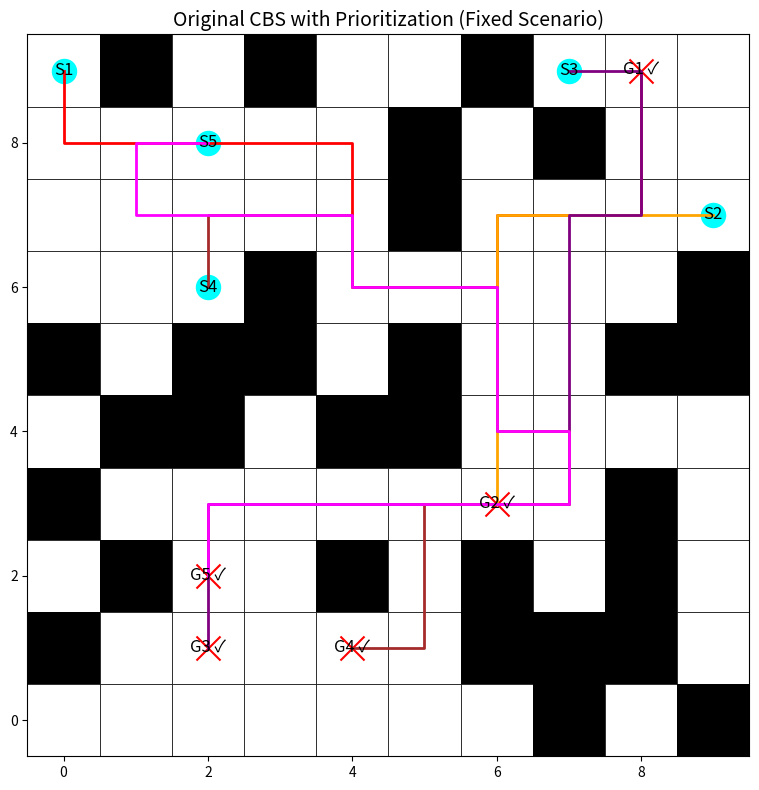

Source code (Python):
import heapq
import time
import matplotlib.pyplot as plt
import matplotlib.patches as patches

# -------------------- Global Parameters --------------------
GRID_SIZE = 10

# Global agent colors for consistent visualization
AGENT_COLORS = ["red", "orange", "purple", "brown", "magenta",
                "cyan", "blue", "green", "olive", "navy",
                "lime", "teal", "gold", "silver", "maroon",
                "indigo", "violet", "chartreuse", "coral", "turquoise",
                "chocolate", "salmon", "plum", "orchid", "skyblue",
                "khaki", "sienna", "peru", "slateblue", "pink"]

# UI Constants
START_MARKER_SIZE = 300
GOAL_MARKER_SIZE = 300
LABEL_FONT_SIZE = 12
TITLE_FONT_SIZE = 14  # Title font size for each plot
PATH_LINE_WIDTH = 2

# Global counter to track low-level A* search calls
A_STAR_CALLS_ORIGINAL = 0

# -------------------- Basic Functions --------------------
def heuristic(pos, goal):
    """Manhattan distance heuristic (used in Original CBS)."""
    return abs(pos[0] - goal[0]) + abs(pos[1] - goal[1])

def get_neighbors(position):
    """Return valid neighbors (up, down, left, right)."""
    directions = [(-1, 0), (1, 0), (0, -1), (0, 1)]
    return [(position[0] + dx, position[1] + dy)
            for dx, dy in directions
            if 0 <= position[0] + dx < GRID_SIZE and 0 <= position[1] + dy < GRID_SIZE]

def reconstruct_path(came_from, current):
    """Reconstruct the path from A*."""
    path = []
    while current in came_from:
        path.append(current)
        current = came_from[current]
    path.append(current)
    return path[::-1]

def detect_conflicts(paths):
    """
    Detect the first conflict among agents.
    Returns (agent1, agent2, position, time) or None if no conflict exists.
    """
    max_time = max(len(p) for p in paths) if paths else 0
    for t in range(max_time):
        pos_dict = {}
        for i, path in enumerate(paths):
            if t < len(path):
                pos = path[t]
                if pos in pos_dict:
                    return (pos_dict[pos], i, pos, t)
                pos_dict[pos] = i
    return None

def build_conflict_avoidance_table(paths):
    """
    Build a Conflict Avoidance Table (CAT): dict mapping time_step -> set of positions.
    """
    cat = {}
    if not paths:
        return cat
    max_len = max(len(p) for p in paths)
    for t in range(max_len):
        cat[t] = set()
        for path in paths:
            if t < len(path):
                cat[t].add(path[t])
    return cat

# -------------------- ORIGINAL CBS WITH CAT in A* --------------------
def a_star(start, goal, obstacles, constraints, cat=None):
    """
    A* algorithm with constraints and an optional Conflict Avoidance Table.
    If a conflict (i.e. collision) is predicted at a time step (from the CAT),
    a penalty is added to the cost.
    """
    global A_STAR_CALLS_ORIGINAL
    A_STAR_CALLS_ORIGINAL += 1

    open_list = []
    closed_set = set()
    came_from = {}
    g_cost = {start: 0}

    # Starting penalty: if CAT is provided and a collision is predicted at time 0.
    start_penalty = 0
    if cat is not None and 0 in cat and start in cat[0]:
        start_penalty = 2

    f_cost = {start: g_cost[start] + start_penalty + heuristic(start, goal)}
    heapq.heappush(open_list, (f_cost[start], start))

    while open_list:
        _, current = heapq.heappop(open_list)
        if current == goal:
            return reconstruct_path(came_from, current)
        closed_set.add(current)
        for neighbor in get_neighbors(current):
            if neighbor in closed_set or neighbor in obstacles:
                continue
            # Check if the neighbor violates any constraint (position, time)
            if any((neighbor == pos and (g_cost[current] + 1) == t) for (pos, t) in constraints):
                continue
            next_g = g_cost[current] + 1
            penalty = 0
            if cat is not None:
                # If the CAT shows a collision at the next time step, add a penalty.
                if next_g in cat and neighbor in cat[next_g]:
                    penalty = 2
            new_cost = next_g + penalty
            tentative = new_cost
            if neighbor not in g_cost or tentative < g_cost[neighbor]:
                came_from[neighbor] = current
                g_cost[neighbor] = tentative
                f = tentative + heuristic(neighbor, goal)
                heapq.heappush(open_list, (f, neighbor))
    return []  # No path found

def compute_paths_orig(starts, goals, obstacles, constraints):
    """Compute paths for all agents given per-agent constraints."""
    paths = []
    for i in range(len(starts)):
        # For the initial planning, we have no other paths—pass an empty CAT.
        cat = build_conflict_avoidance_table([])
        paths.append(a_star(starts[i], goals[i], obstacles, constraints[i], cat=cat))
    return paths

class CBSNode:
    """A node in the CBS constraint tree for Original CBS."""
    __slots__ = ["constraints", "paths", "cost"]

    def __init__(self, constraints, paths):
        self.constraints = constraints  # dict: agent -> list of (pos, time)
        self.paths = paths
        self.cost = sum(len(p) for p in paths)

    def __lt__(self, other):
        return self.cost < other.cost

def cbs_original(starts, goals, obstacles):
    """
    Original CBS (branching) implementation with Conflict Avoidance Table (CAT)
    integrated into the low-level A* and with prioritization for favored agents.
    """
    root_constraints = {i: [] for i in range(len(starts))}
    root_paths = compute_paths_orig(starts, goals, obstacles, root_constraints)
    root_node = CBSNode(root_constraints, root_paths)
    open_list = []
    heapq.heappush(open_list, root_node)
    conflict_resolution_steps = 0
    start_time = time.time()
    last_update = time.time()

    while open_list:
        node = heapq.heappop(open_list)
        conflict = detect_conflicts(node.paths)
        if conflict is None:
            total_time = time.time() - start_time
            print(f"\n[Original CBS] Finished: Total time: {total_time:.5f}s, Conflicts resolved: {conflict_resolution_steps}")
            return node.paths, conflict_resolution_steps, total_time
        conflict_resolution_steps += 1
        if time.time() - last_update >= 1:
            elapsed = time.time() - start_time
            print(f"[Original CBS] Running... Elapsed: {elapsed:.2f}s, Conflicts resolved: {conflict_resolution_steps}")
            last_update = time.time()
        agent1, agent2, pos, t = conflict

        # --- Prioritize for Favored Agents ---
        # Use the Manhattan distance from the conflict position to each agent's goal.
        if heuristic(pos, goals[agent1]) <= heuristic(pos, goals[agent2]):
            favored_agent, other_agent = agent1, agent2
        else:
            favored_agent, other_agent = agent2, agent1

        # --- Branch for the non-favored (other) agent ---
        child_constraints1 = {a: list(c) for a, c in node.constraints.items()}
        child_constraints1[other_agent].append((pos, t))
        child_paths1 = list(node.paths)
        # Build a CAT for the non-favored agent using the paths of all other agents.
        other_paths1 = [node.paths[i] for i in range(len(node.paths)) if i != other_agent]
        cat1 = build_conflict_avoidance_table(other_paths1)
        new_path1 = a_star(starts[other_agent], goals[other_agent], obstacles, child_constraints1[other_agent], cat=cat1)
        if new_path1:
            child_paths1[other_agent] = new_path1
            heapq.heappush(open_list, CBSNode(child_constraints1, child_paths1))

        # --- Branch for the favored agent ---
        child_constraints2 = {a: list(c) for a, c in node.constraints.items()}
        child_constraints2[favored_agent].append((pos, t))
        child_paths2 = list(node.paths)
        # Build a CAT for the favored agent using the paths of all other agents.
        other_paths2 = [node.paths[i] for i in range(len(node.paths)) if i != favored_agent]
        cat2 = build_conflict_avoidance_table(other_paths2)
        new_path2 = a_star(starts[favored_agent], goals[favored_agent], obstacles, child_constraints2[favored_agent], cat=cat2)
        if new_path2:
            child_paths2[favored_agent] = new_path2
            heapq.heappush(open_list, CBSNode(child_constraints2, child_paths2))
    total_time = time.time() - start_time
    print(f"\n[Original CBS] Finished: Total time: {total_time:.2f}s, Conflicts resolved: {conflict_resolution_steps}")
    return [], conflict_resolution_steps, total_time

# -------------------- Visualization --------------------
def visualize_solution_orig(ax, starts, goals, obstacles, solution, title="Original CBS with CAT"):
    """
    Draw the Original CBS solution on the provided Axes.
    """
    ax.set_xlim(-0.5, GRID_SIZE - 0.5)
    ax.set_ylim(-0.5, GRID_SIZE - 0.5)
    ax.set_aspect("equal")
    ax.set_title(title, fontsize=TITLE_FONT_SIZE)
    for x in range(GRID_SIZE):
        for y in range(GRID_SIZE):
            rect = patches.Rectangle((x - 0.5, y - 0.5), 1, 1,
                                     edgecolor="black", facecolor="white", lw=0.5)
            ax.add_patch(rect)
    for (x, y) in obstacles:
        rect = patches.Rectangle((x - 0.5, y - 0.5), 1, 1, facecolor="black")
        ax.add_patch(rect)
    for i, (s, g) in enumerate(zip(starts, goals)):
        ax.scatter(s[0], s[1], c="cyan", marker="o", s=START_MARKER_SIZE)
        ax.text(s[0], s[1], f"S{i+1}", ha="center", va="center", color="black", fontsize=LABEL_FONT_SIZE)
        ax.scatter(g[0], g[1], c="red", marker="x", s=GOAL_MARKER_SIZE)
        sol = solution[i] if i < len(solution) else []
        label = f"G{i+1} ✓" if sol and sol[-1] == g else f"G{i+1} x"
        ax.text(g[0], g[1], label, ha="center", va="center", color="black", fontsize=LABEL_FONT_SIZE)
        if sol and len(sol) > 1:
            xs = [p[0] for p in sol]
            ys = [p[1] for p in sol]
            ax.plot(xs, ys, color=AGENT_COLORS[i % len(AGENT_COLORS)], lw=PATH_LINE_WIDTH)

# -------------------- MAIN CODE (Fixed Scenario) --------------------
if __name__ == "__main__":
    # Fixed scenario: 30 agents, predetermined starts, goals, and obstacles.
    starts = [(0, 9), (9, 7), (7, 9), (2, 6), (2, 8)]
    goals = [(8, 9), (6, 3), (2, 1), (4, 1), (2, 2)]
    obstacles = [(0, 1), (0, 3), (0, 5), (1, 2), (1, 4),
                 (1, 9), (2, 4), (2, 5), (3, 5), (3, 6),
                 (3, 9), (4, 2), (4, 4), (5, 4), (5, 5),
                 (5, 7), (5, 8), (6, 1), (6, 2), (6, 9),
                 (7, 0), (7, 1), (7, 8), (8, 1), (8, 2),
                 (8, 3), (8, 5), (9, 0), (9, 5), (9, 6)]

    # Reset the global A* counter.
    A_STAR_CALLS_ORIGINAL = 0

    print("Running Original CBS (Fixed Scenario)...")
    start_time_orig = time.time()
    sol_orig, conflicts_orig, runtime_orig = cbs_original(starts, goals, obstacles)
    runtime_orig = time.time() - start_time_orig
    solved_orig = sum(1 for path, goal in zip(sol_orig, goals) if path and path[-1] == goal)
    avg_len_orig = sum(len(path) for path in sol_orig) / len(sol_orig) if sol_orig else 0

    # Print metrics for Original CBS
    print("\n[Original CBS] Results:")
    print(f"  Agents solved: {solved_orig}/{len(starts)}")
    print(f"  Runtime: {runtime_orig:.4f}s, Conflicts resolved: {conflicts_orig}")
    print(f"  Average Path Length: {avg_len_orig:.2f}")
    print(f"  A* Calls (Original): {A_STAR_CALLS_ORIGINAL}")

    # Visualize the solution
    fig, ax = plt.subplots(figsize=(8, 8))
    visualize_solution_orig(ax, starts, goals, obstacles, sol_orig, title="Original CBS with Prioritization (Fixed Scenario)")
    plt.tight_layout()
    plt.show()
